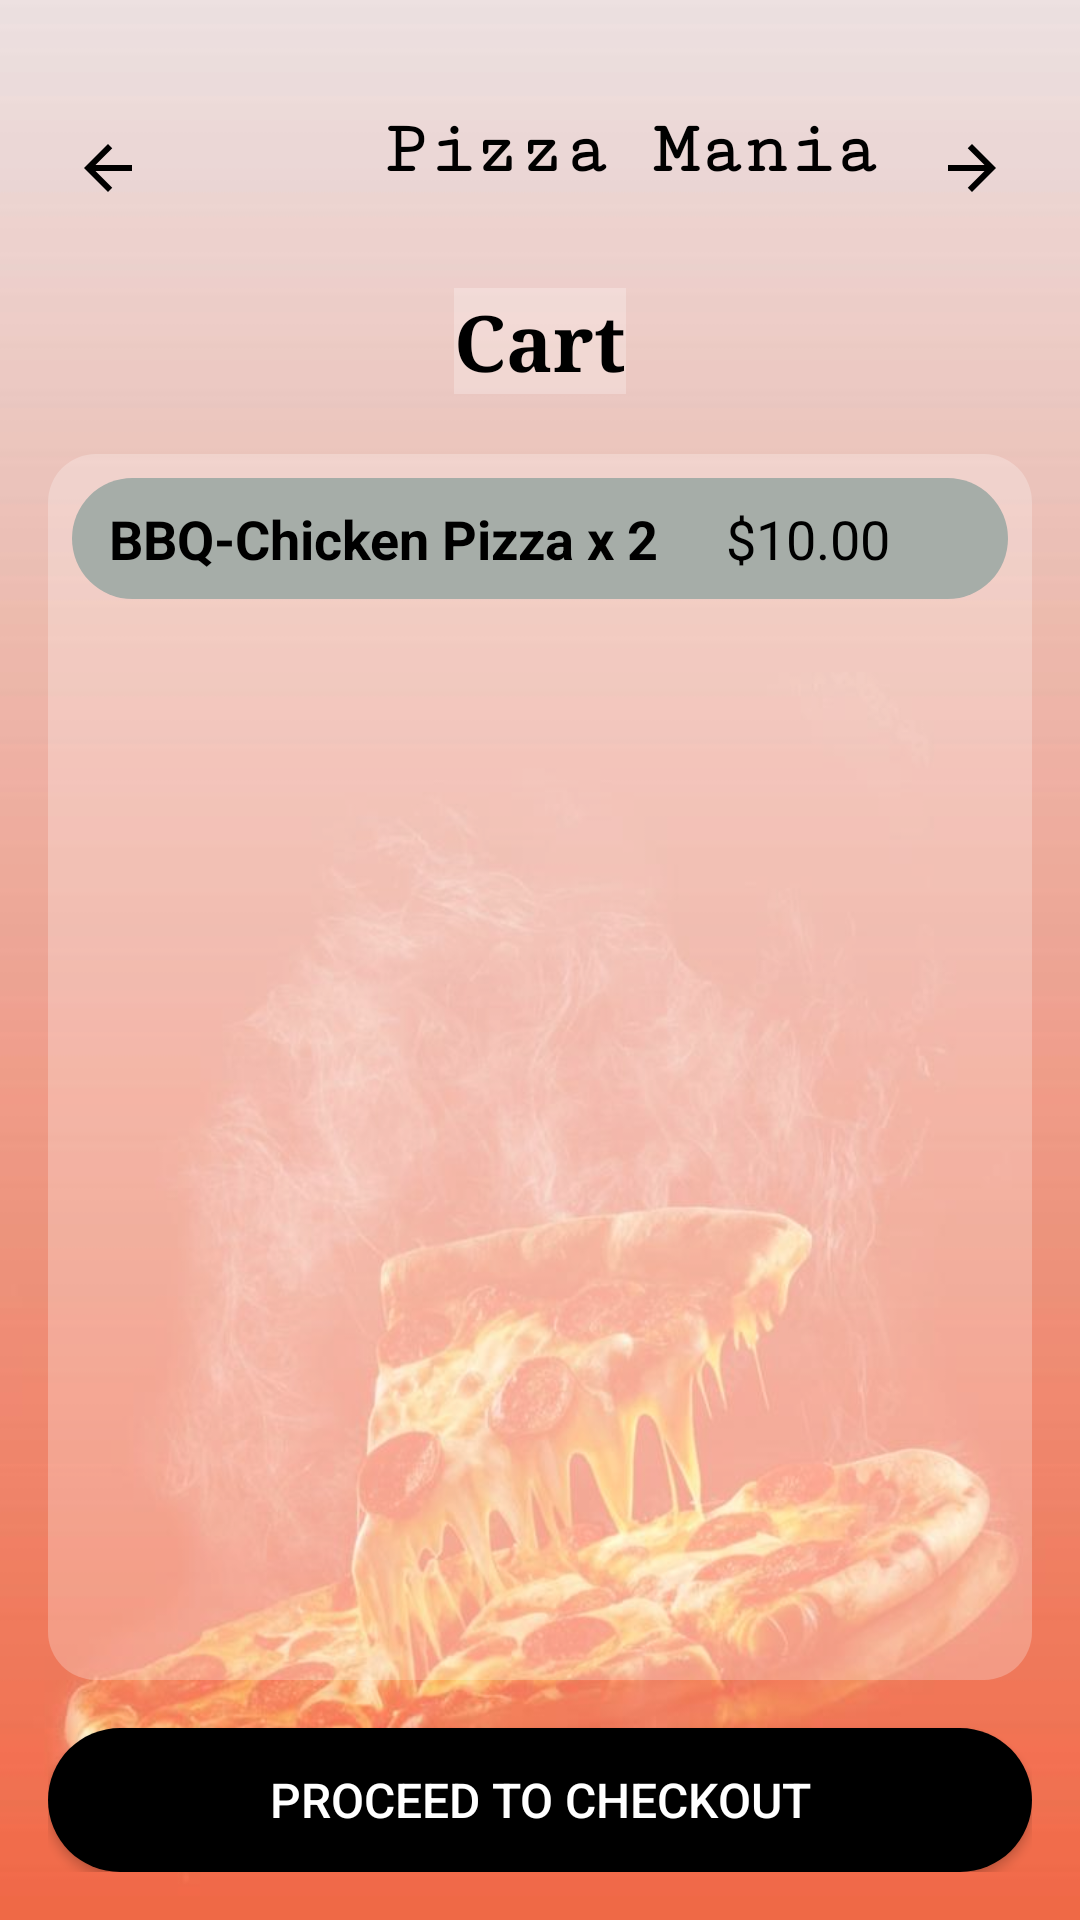

Produce the Android XML layout that renders to this screen, including the resource entries it uses.
<!-- AndroidManifest.xml: application theme Theme.PizzaMania -->
<!-- res/layout/fragment_cart.xml -->
<?xml version="1.0" encoding="utf-8"?>
<LinearLayout xmlns:android="http://schemas.android.com/apk/res/android"
    android:padding="16dp"
    android:gravity="center_horizontal"
    android:orientation="vertical"
    android:layout_width="match_parent"
    android:layout_height="match_parent"
    android:background="@drawable/pizza_new">

    
    <LinearLayout
        android:layout_width="match_parent"
        android:layout_height="wrap_content"
        android:orientation="horizontal"
        android:gravity="center_vertical"
        android:layout_marginTop="20dp">

        
        <ImageButton
            android:id="@+id/btnBack"
            android:layout_width="40dp"
            android:layout_height="40dp"
            android:background="@android:color/transparent"
            android:src="@drawable/arrowback"
            android:contentDescription="Back" />

        
        <TextView
            android:id="@+id/tvHeader"
            android:layout_width="198dp"
            android:layout_height="40dp"
            android:layout_weight="1"
            android:text="Pizza Mania"
            android:paddingLeft="60dp"
            android:textAlignment="center"
            android:textColor="@color/black"
            android:fontFamily="serif-monospace"
            android:textSize="25sp"
            android:textStyle="bold" />

        
        <ImageButton
            android:id="@+id/btnNext"
            android:layout_width="40dp"
            android:layout_height="40dp"
            android:background="@android:color/transparent"
            android:src="@drawable/arrownext"
            android:contentDescription="Next" />

    </LinearLayout>

    
    <TextView
        android:id="@+id/tvCartTitle"
        android:layout_width="wrap_content"
        android:layout_height="wrap_content"
        android:layout_marginTop="20dp"
        android:background="@color/transparent"
        android:fontFamily="serif"
        android:text="Cart"
        android:textAlignment="center"
        android:textColor="@color/black"
        android:textSize="26sp"
        android:textStyle="bold" />

    
    <ScrollView
        android:layout_width="match_parent"
        android:layout_height="0dp"
        android:layout_weight="1"
        android:layout_marginTop="20dp"
        android:fillViewport="true">

        <LinearLayout
            android:id="@+id/layoutCartItems"
            android:orientation="vertical"
            android:layout_width="match_parent"
            android:background="@drawable/rounded_white_card"
            android:layout_height="wrap_content">

            
            <LinearLayout
                android:layout_width="match_parent"
                android:layout_height="wrap_content"
                android:layout_marginBottom="8dp"
                android:background="@drawable/rounded_title_bg"
                android:orientation="horizontal"
                android:padding="8dp">

                <TextView
                    android:id="@+id/tvNameQty"
                    android:layout_width="260dp"
                    android:layout_height="wrap_content"
                    android:layout_weight="1"
                    android:text=" BBQ-Chicken Pizza x 2"
                    android:textColor="@color/black"
                    android:textSize="18sp"
                    android:textStyle="bold" />

                <TextView
                    android:id="@+id/tvPrice"
                    android:layout_width="86dp"
                    android:layout_height="wrap_content"
                    android:text="$10.00"
                    android:textColor="@color/black"
                    android:textSize="18sp" />
            </LinearLayout>

            
        </LinearLayout>
    </ScrollView>

    
    <Button
        android:id="@+id/btnCheckout"
        android:layout_width="match_parent"
        android:layout_height="wrap_content"
        android:layout_marginTop="16dp"
        android:background="@drawable/btn_black_rounded_ripple"
        android:text="Proceed to Checkout"
        android:textColor="@color/white"
        android:textSize="16sp" />

</LinearLayout>
<!-- resources referenced by this layout -->
<resources>
  <color name="black">#FF000000</color>
  <color name="transparent">#40FFFFFF</color>
  <color name="white">#FFFFFF</color>
  <!-- drawable arrowback (drawable) -->
  <vector xmlns:android="http://schemas.android.com/apk/res/android"
      android:width="24dp"
      android:height="24dp"
      android:viewportWidth="24"
      android:viewportHeight="24">
  
      <path
          android:fillColor="#000000"
          android:pathData="M20,11H7.83l5.59-5.59L12,4l-8,8 8,8 1.41-1.41L7.83,13H20v-2z"/>
  </vector>
  <!-- drawable arrownext (drawable) -->
  <vector xmlns:android="http://schemas.android.com/apk/res/android"
      android:width="24dp"
      android:height="24dp"
      android:viewportWidth="24"
      android:viewportHeight="24">
  
      <path
          android:fillColor="#000000"
          android:pathData="M4,11h12.17l-5.59-5.59L12,4l8,8-8,8-1.41-1.41L16.17,13H4v-2z"/>
  </vector>
  <!-- drawable btn_black_rounded_ripple (drawable) -->
  <?xml version="1.0" encoding="utf-8"?>
  <ripple xmlns:android="http://schemas.android.com/apk/res/android"
      android:color="#33FFFFFF"> 
  
      
      <item>
          <shape android:shape="rectangle">
              <solid android:color="#000000"/>         
              <corners android:radius="28dp"/>         
              <padding
                  android:left="16dp"
                  android:top="10dp"
                  android:right="16dp"
                  android:bottom="10dp"/>
          </shape>
      </item>
  
      
      <item android:id="@android:id/mask">
          <shape android:shape="rectangle">
              <solid android:color="#80FFFFFF"/>
              <corners android:radius="24dp"/>
          </shape>
      </item>
  </ripple>
  <!-- drawable pizza_new: jpg bitmap (drawable, 39842 bytes) -->
  <!-- drawable rounded_title_bg (drawable) -->
  <?xml version="1.0" encoding="utf-8"?>
  <shape xmlns:android="http://schemas.android.com/apk/res/android"
      android:shape="rectangle">
  
      
      <solid android:color="#a6ada8" />
  
      
      <corners android:radius="50dp" />
  
  </shape>
  <!-- drawable rounded_white_card (drawable) -->
  <shape xmlns:android="http://schemas.android.com/apk/res/android"
      android:shape="rectangle">
      <solid android:color="@color/transparent" />
      <corners android:radius="16dp" />
      <padding android:left="8dp" android:top="8dp" android:right="8dp" android:bottom="8dp"/>
  </shape>
  <style name="Theme.PizzaMania" parent="Theme.Pizzamaniaapp" />
  <style name="Theme.Pizzamaniaapp" parent="Base.Theme.Pizzamaniaapp" />
  <style name="Base.Theme.Pizzamaniaapp" parent="Theme.Material3.DayNight.NoActionBar">
          
          
      </style>
</resources>
